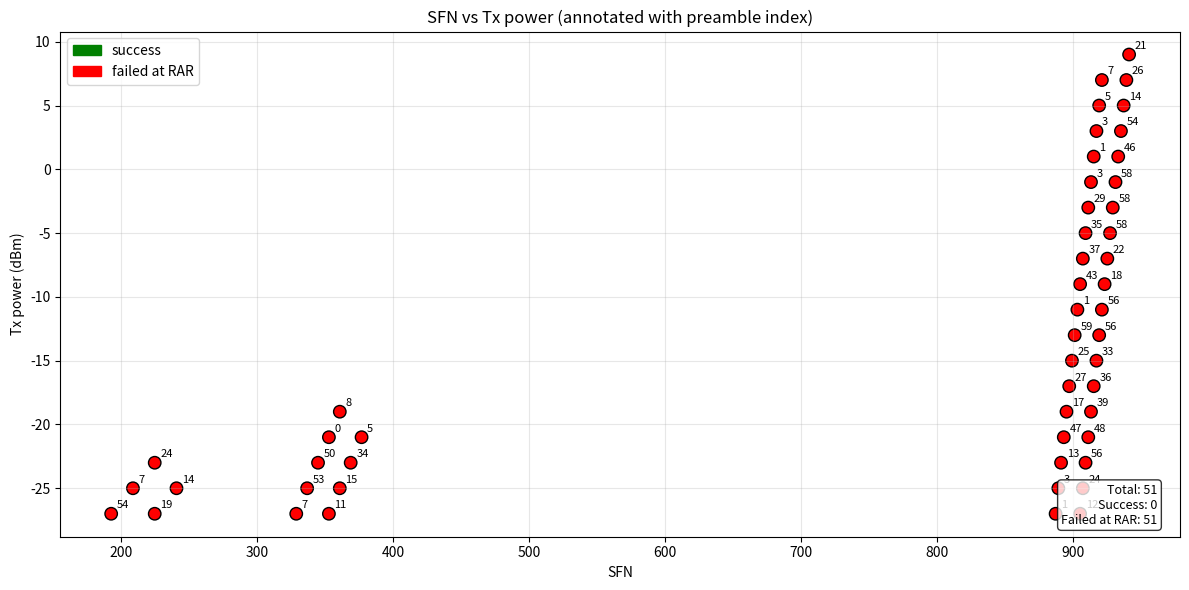

Reproduce this figure in Python.
DATA = """
# MTKUE 1114 PrachCFID:148 B4 log
SFN/SFN/SLOT/SYMBOL,attempt time,preamble index,Tx power
887|9|1|0,1,1,-27 dbm
889|9|1|0,2,3,-25 dbm
891|9|1|0,3,13,-23 dbm
893|9|1|0,4,47,-21 dbm
895|9|1|0,5,17,-19 dbm
897|9|1|0,6,27,-17 dbm
899|9|1|0,7,25,-15 dbm
901|9|1|0,8,59,-13 dbm
903|9|1|0,9,1,-11 dbm
905|9|1|0,10,43,-9 dbm
907|9|1|0,11,37,-7 dbm
909|9|1|0,12,35,-5 dbm
911|9|1|0,13,29,-3 dbm
913|9|1|0,14,3,-1 dbm
915|9|1|0,15,1,1 dbm
917|9|1|0,16,3,3 dbm
919|9|1|0,17,5,5 dbm
921|9|1|0,18,7,7 dbm


SFN/SFN/SLOT/SYMBOL,attempt time,preamble index,Tx power
905|9|1|0,1,12,-27 dbm
907|9|1|0,2,24,-25 dbm
909|9|1|0,3,56,-23 dbm
911|9|1|0,4,48,-21 dbm
913|9|1|0,5,39,-19 dbm
915|9|1|0,6,36,-17 dbm
917|9|1|0,7,33,-15 dbm
919|9|1|0,8,56,-13 dbm
921|9|1|0,9,56,-11 dbm
923|9|1|0,10,18,-9 dbm
925|9|1|0,11,22,-7 dbm
927|9|1|0,12,58,-5 dbm
929|9|1|0,13,58,-3 dbm
931|9|1|0,14,58,-1 dbm
933|9|1|0,15,46,1 dbm
935|9|1|0,16,54,3 dbm
937|9|1|0,17,14,5 dbm
939|9|1|0,18,26,7 dbm
941|9|1|0,19,21,9 dbm


# MTKUE 1114 PrachCFID:146 B4 log

SFN/SFN/SLOT/SYMBOL,attempt time,preamble index,Tx power
329|9|0|0,1,7,-27 dbm
337|9|0|0,2,53,-25 dbm
345|9|0|0,3,50,-23 dbm
353|9|0|0,4,0,-21 dbm
361|9|0|0,5,8,-19 dbm

# MTKUE 1114 PrachCFID:146 B4 log

SFN/SFN/SLOT/SYMBOL,attempt time,preamble index,Tx power
353|9|0|0,1,11,-27 dbm
361|9|0|0,2,15,-25 dbm
369|9|0|0,3,34,-23 dbm
377|9|0|0,4,5,-21 dbm


# MTKUE 1114 PrachCFID:145 B4 log

SFN/SFN/SLOT/SYMBOL,attempt time,preamble index,Tx power
193|9|0|0,1,54,-27 dbm
209|9|0|0,2,7,-25 dbm
225|9|0|0,3,24,-23 dbm


# MTKUE 1114 PrachCFID:145 B4 log

SFN/SFN/SLOT/SYMBOL,attempt time,preamble index,Tx power
225|9|0|0,1,19,-27 dbm
241|9|0|0,2,14,-25 dbm


"""

if __name__ == "__main__":
    """繪圖工具：解析本檔案中的 log lines 並繪製 SFN vs Tx power。

    規則：
    - 每一筆資料格式範例：241|4|1|0,1,19,-21 dBm
      -> 第一欄取 '|' 分隔的第一個數，視為 SFN
      -> 逗號分隔後的第3欄為 preamble index
      -> 第4欄包含 Tx power (帶 'dBm')
    - 預設所有記錄為 'failed at RAR'（紅色）。可以修改 status 判斷邏輯以顯示成功點。
    """
    import re
    import matplotlib.pyplot as plt

    #filepath = __file__

    entries = []  # list of dict: {'sfn':int, 'attempt':str, 'preamble':int, 'power':float, 'status':str}

    # 直接從 DATA 逐行讀取，避免把整個檔案當作程式碼執行時發生 SyntaxError
    import sys, os

    def load_lines_from_source(path=None):
        """若指定 path 且存在，從該檔案讀取；否則回傳內建 DATA 的行清單。"""
        if path:
            if os.path.isfile(path):
                with open(path, 'r', encoding='utf-8') as fh:
                    return fh.read().splitlines()
            else:
                print(f"找不到檔案: {path}，改用內建 DATA")
        return DATA.splitlines()

    # 如果有提供命令列參數，第一個參數視為資料檔案路徑
    source = None
    if len(sys.argv) > 1:
        arg = sys.argv[1]
        if arg in ('-h', '--help'):
            print('Usage: python3 MTKUE-rammping.py [data_file.txt]\n如果未指定 data_file，程式會使用內建的 DATA。')
            sys.exit(0)
        source = arg

    lines = load_lines_from_source(source)
    for raw in lines:
        line = raw.strip()
        if not line:
            continue
        if line.startswith('#'):
            continue
        # skip header lines
        if 'SFN/SFN/SLOT/SYMBOL' in line or 'attempt time' in line or 'Preamble index' in line:
            continue
        # expected data lines contain commas
        if ',' not in line:
            continue
        parts = [p.strip() for p in line.split(',')]
        if len(parts) < 4:
            continue
        # parse SFN from first part (before first '|')
        first = parts[0]
        try:
            sfn = int(first.split('|')[0])
        except Exception:
            # not a valid data line
            continue
        attempt = parts[1]
        try:
            preamble = int(parts[2])
        except Exception:
            # could be non-integer, skip
            continue
        power_field = parts[3]
        m = re.search(r'[-+]?\d+\.?\d*', power_field)
        if not m:
            continue
        power = float(m.group())

        # status: 資料中沒有 success 標示，預設為 failed at RAR
        status = 'failed at RAR'

        entries.append({'sfn': sfn, 'attempt': attempt, 'preamble': preamble, 'power': power, 'status': status})

    if not entries:
        print('找不到符合格式的資料，請確認檔案內容。')
    else:
        # sort by sfn
        entries.sort(key=lambda e: e['sfn'])
        x = [e['sfn'] for e in entries]
        y = [e['power'] for e in entries]
        labels = [str(e['preamble']) for e in entries]
        statuses = [e['status'] for e in entries]

        color_map = {'success': 'green', 'failed at RAR': 'red'}
        colors = [color_map.get(s, 'red') for s in statuses]

        plt.figure(figsize=(12, 6))
        sc = plt.scatter(x, y, c=colors, s=80, edgecolors='k')

        # 標示 preamble index
        for xi, yi, lab in zip(x, y, labels):
            plt.annotate(lab, (xi, yi), textcoords='offset points', xytext=(4, 4), fontsize=8)

        plt.xlabel('SFN')
        plt.ylabel('Tx power (dBm)')
        plt.title('SFN vs Tx power (annotated with preamble index)')
        plt.grid(alpha=0.3)

        # legend: 手動建立
        import matplotlib.patches as mpatches
        succ_patch = mpatches.Patch(color='green', label='success')
        fail_patch = mpatches.Patch(color='red', label='failed at RAR')
        plt.legend(handles=[succ_patch, fail_patch], loc='upper left')

        # 小格子顯示總嘗試數
        total = len(entries)
        succ_count = sum(1 for s in statuses if s == 'success')
        fail_count = sum(1 for s in statuses if s == 'failed at RAR')
        info = f'Total: {total}\nSuccess: {succ_count}\nFailed at RAR: {fail_count}'
        plt.gca().text(0.98, 0.02, info, transform=plt.gca().transAxes,
                       fontsize=9, va='bottom', ha='right', bbox=dict(boxstyle='round', facecolor='white', alpha=0.8))

        plt.tight_layout()
        outname = 'MTKUE_ramping_plot.png'
        plt.savefig(outname, dpi=200)
        print(f'圖已儲存為 {outname}')
        plt.show()
